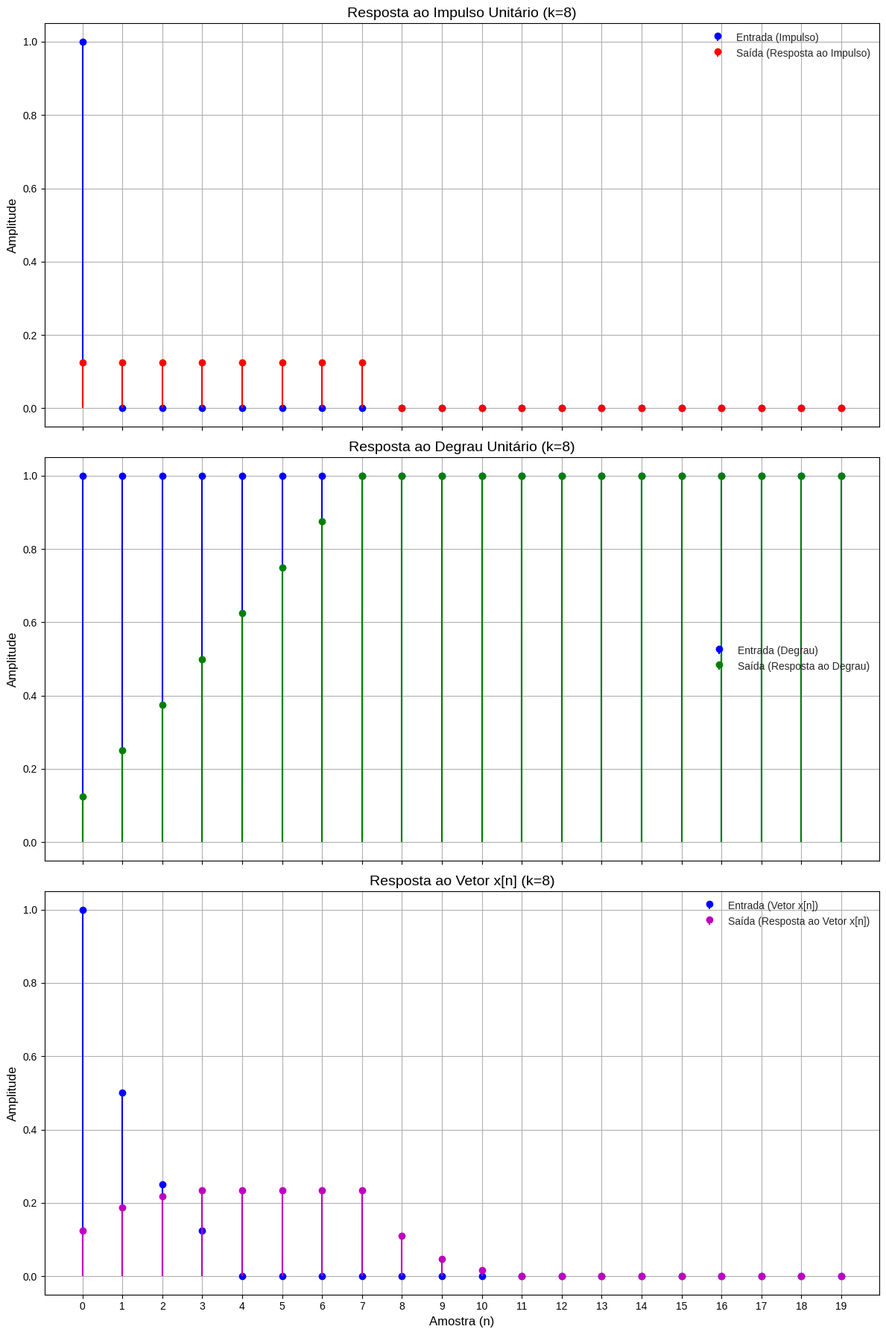

Source code (Python):
import numpy as np
import matplotlib.pyplot as plt

def media_movel(vetor_entrada, k):

    if not isinstance(k, int) or k <= 0:
        raise ValueError("O tamanho da janela (k) deve ser um inteiro positivo.")

    # O vetor de entrada pode ter n valores
    n = len(vetor_entrada)

    vetor_amostras = np.zeros(k)
    vetor_saida = []
    vetor_coeficientes = np.full(k, 1/k)
    for i in range(n):
        vetor_amostras = np.roll(vetor_amostras, 1)
        vetor_amostras[0] = vetor_entrada[i]
        saida_filtro = np.sum(vetor_amostras * vetor_coeficientes)
        vetor_saida.append(saida_filtro)

    return vetor_saida


k_janela = 8
n_valores = 20 # Usaremos um número maior de amostras para ver melhor o efeito

sinal_impulso = np.zeros(n_valores)
sinal_impulso[0] = 1.0

sinal_degrau = np.ones(n_valores)

vetor_x_curto = [1, 0.5, 0.25, 0.125]
sinal_vetor_x = np.pad(vetor_x_curto, (0, n_valores - len(vetor_x_curto)), 'constant')


print(f"--- Simulação do Filtro de Média Móvel com k={k_janela} ---")

saida_impulso = media_movel(sinal_impulso, k_janela)
saida_degrau = media_movel(sinal_degrau, k_janela)
saida_vetor_x = media_movel(sinal_vetor_x, k_janela)

print("\n--- Resultados Finais ---")
print(f"Entrada (Impulso): \n{sinal_impulso}")
print(f"Saída (Impulso):   \n{[round(x, 4) for x in saida_impulso]}\n")

print(f"Entrada (Degrau): \n{sinal_degrau}")
print(f"Saída (Degrau):   \n{[round(x, 4) for x in saida_degrau]}\n")

print(f"Entrada (Vetor x): \n{sinal_vetor_x}")
print(f"Saída (Vetor x):   \n{[round(x, 4) for x in saida_vetor_x]}\n")



fig, axs = plt.subplots(3, 1, figsize=(12, 18), sharex=True)
plt.style.use('seaborn-v0_8-whitegrid')

# Gráfico 1: Resposta ao Impulso
axs[0].stem(range(n_valores), sinal_impulso, linefmt='b-', markerfmt='bo', basefmt=' ', label='Entrada (Impulso)')
axs[0].stem(range(n_valores), saida_impulso, linefmt='r-', markerfmt='ro', basefmt=' ', label=f'Saída (Resposta ao Impulso)')
axs[0].set_title(f'Resposta ao Impulso Unitário (k={k_janela})', fontsize=14)
axs[0].set_ylabel('Amplitude', fontsize=12)
axs[0].legend()
axs[0].grid(True)

# Gráfico 2: Resposta ao Degrau
axs[1].stem(range(n_valores), sinal_degrau, linefmt='b-', markerfmt='bo', basefmt=' ', label='Entrada (Degrau)')
axs[1].stem(range(n_valores), saida_degrau, linefmt='g-', markerfmt='go', basefmt=' ', label=f'Saída (Resposta ao Degrau)')
axs[1].set_title(f'Resposta ao Degrau Unitário (k={k_janela})', fontsize=14)
axs[1].set_ylabel('Amplitude', fontsize=12)
axs[1].legend()
axs[1].grid(True)

# Gráfico 3: Resposta ao Vetor x[n]
axs[2].stem(range(n_valores), sinal_vetor_x, linefmt='b-', markerfmt='bo', basefmt=' ', label='Entrada (Vetor x[n])')
axs[2].stem(range(n_valores), saida_vetor_x, linefmt='m-', markerfmt='mo', basefmt=' ', label=f'Saída (Resposta ao Vetor x[n])')
axs[2].set_title(f'Resposta ao Vetor x[n] (k={k_janela})', fontsize=14)
axs[2].set_xlabel('Amostra (n)', fontsize=12)
axs[2].set_ylabel('Amplitude', fontsize=12)
axs[2].legend()
axs[2].grid(True)

plt.xticks(range(n_valores))
plt.tight_layout()
plt.show()
